Labelled photos from "dataset_split", an image-classification folder in TheSam21byte/rn-proyect. The possible labels are: Aedes aegypti, Culex quinquefasciatus.

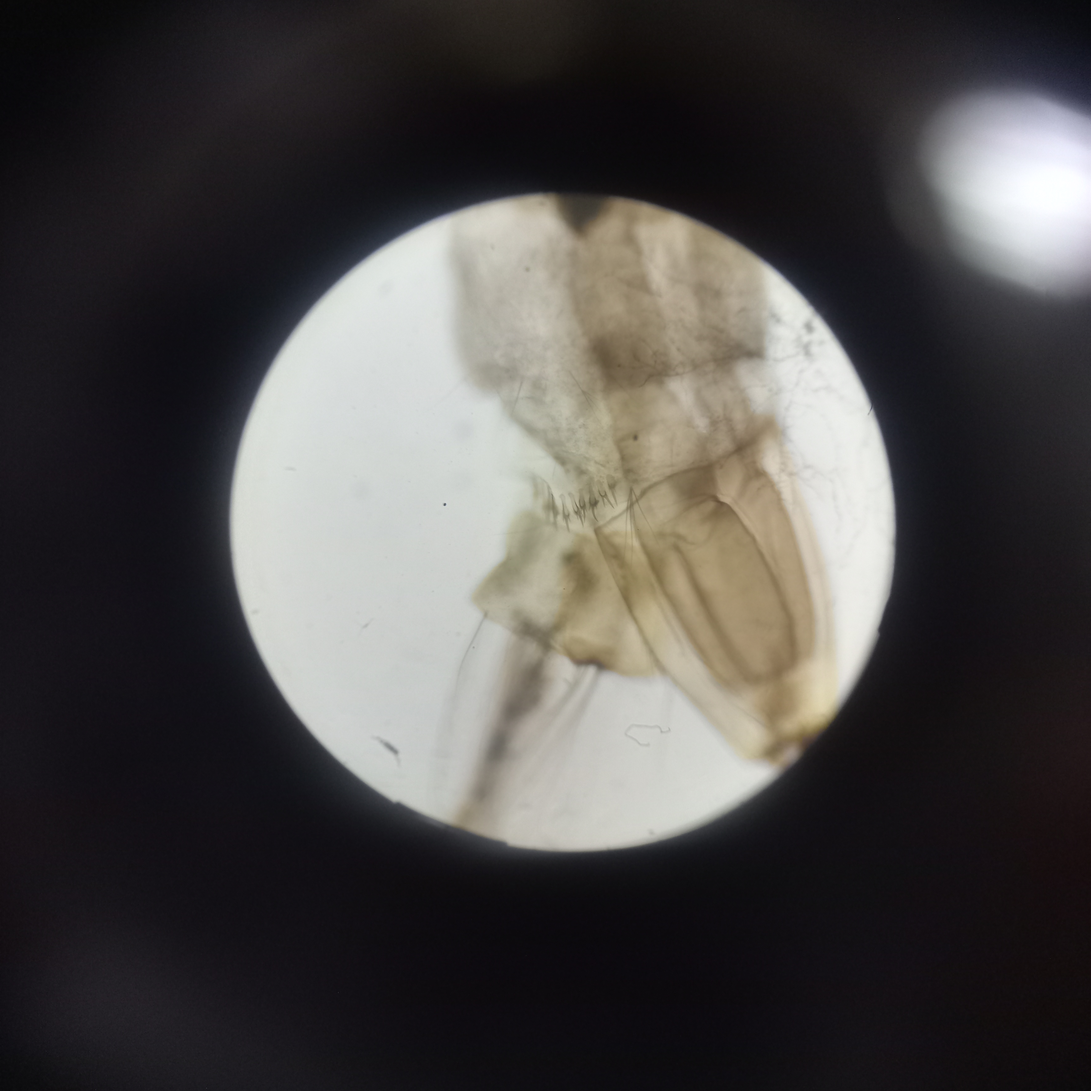
Label: Aedes aegypti

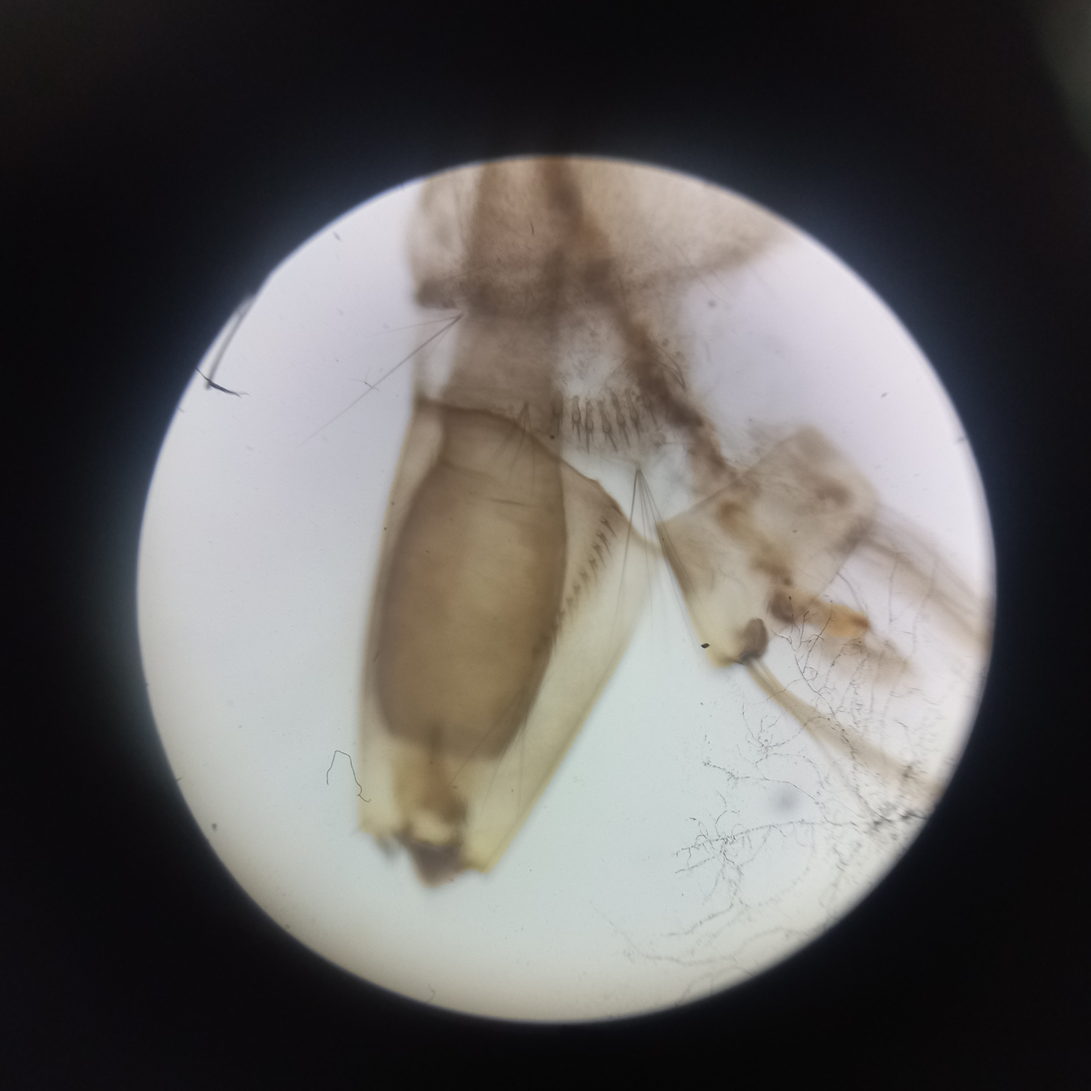
Label: Aedes aegypti

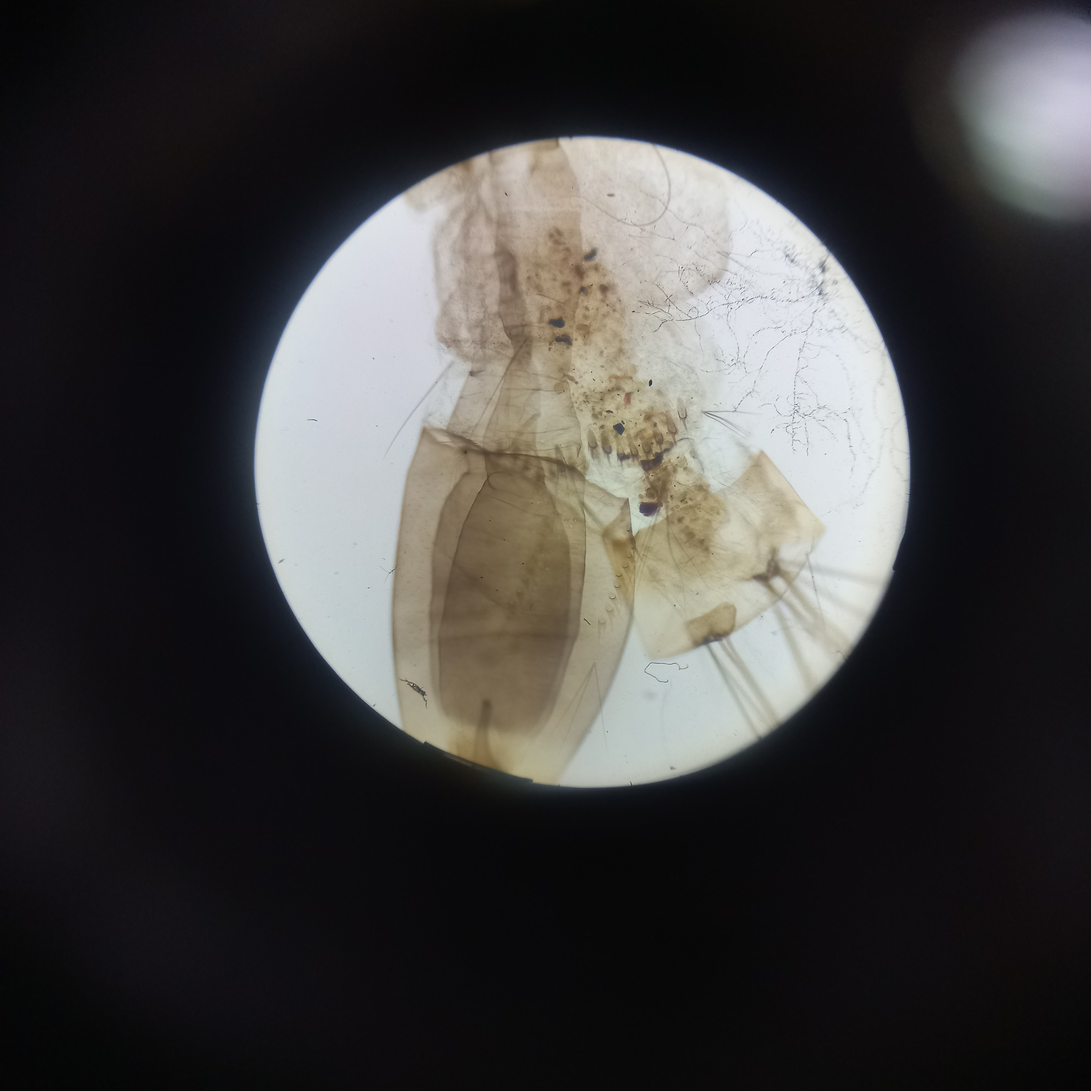
Label: Aedes aegypti

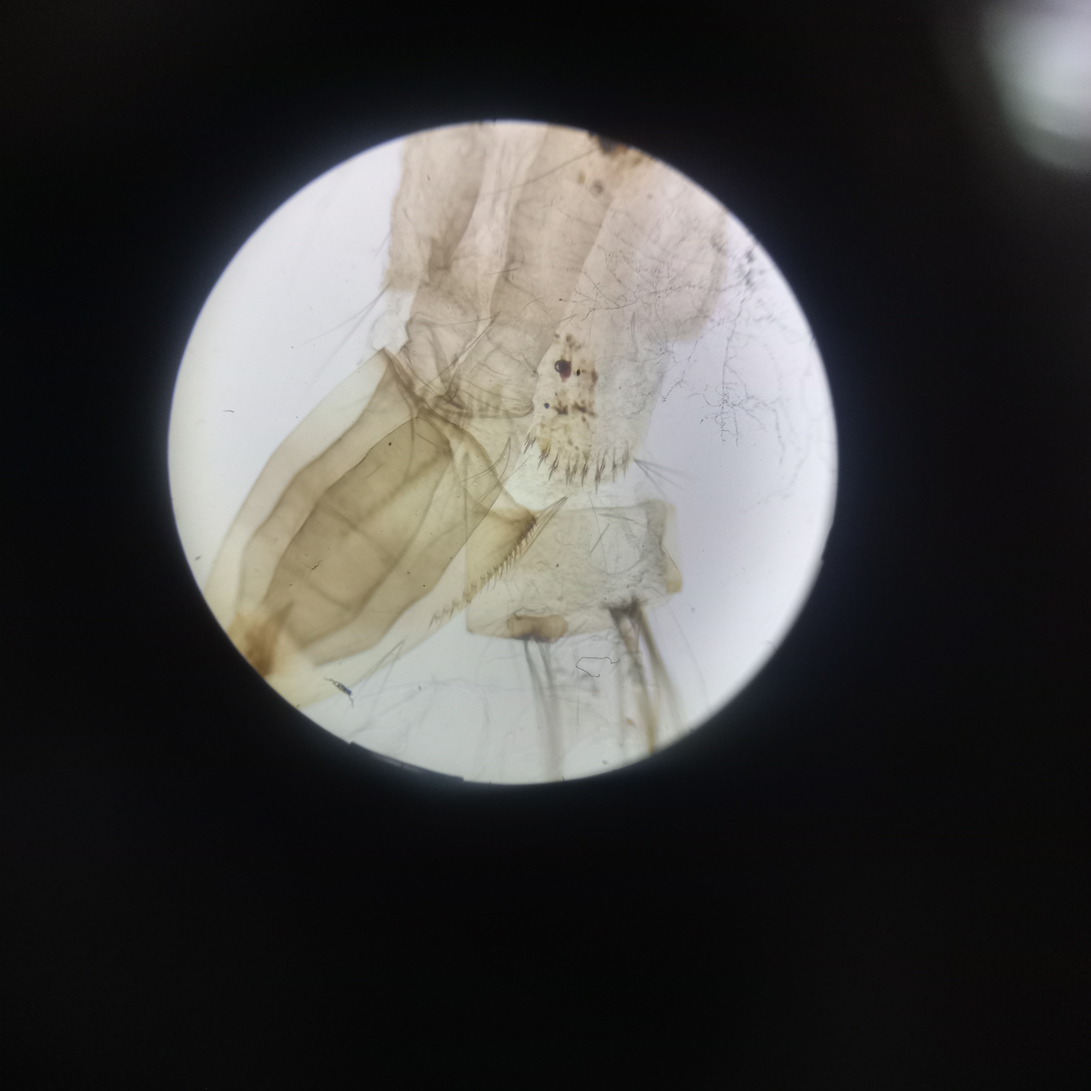
Label: Aedes aegypti

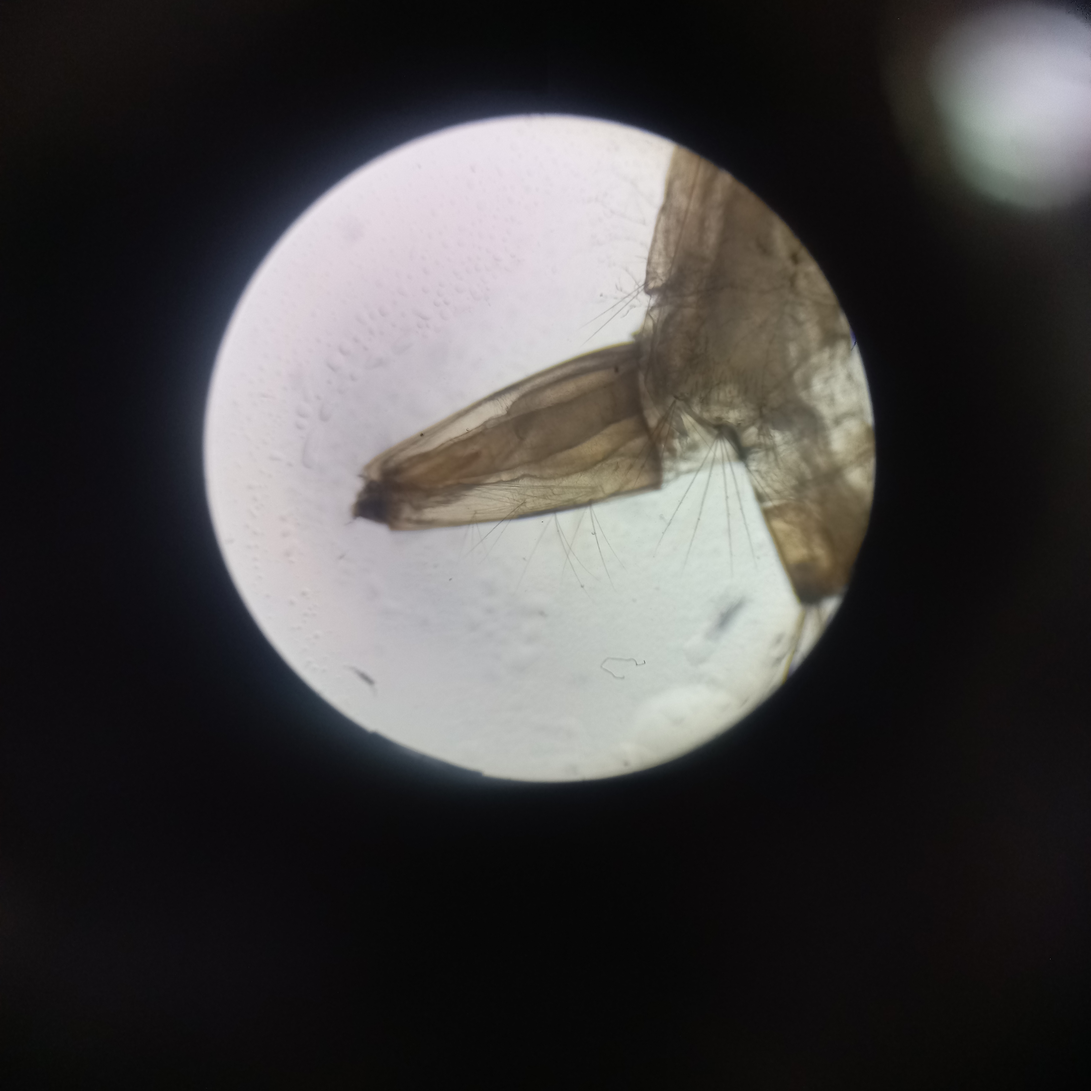
Label: Culex quinquefasciatus

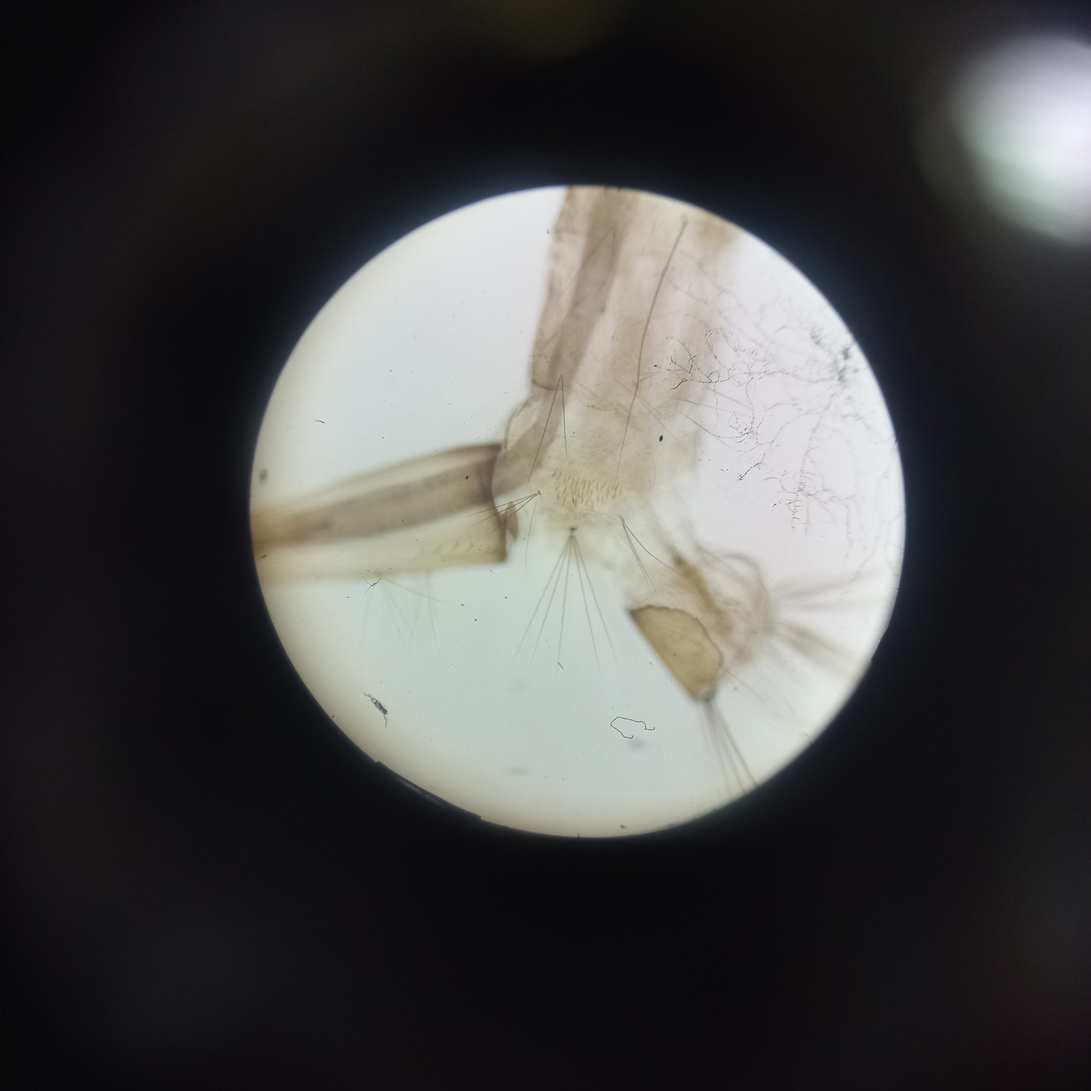
Label: Culex quinquefasciatus
